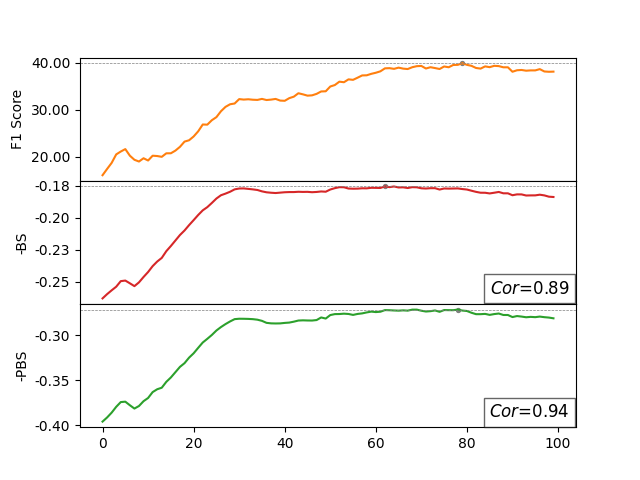

Source data for this figure (header and first rows):
Step, f1, esl, -esl, pesl, -pesl, COR_ESL, COR_PESL
0, 0.1606, 0.263, -0.263, 0.396, -0.396, 0.8881, 0.9374
1, 0.1739, 0.2597, -0.2597, 0.3914, -0.3914, , 
2, 0.1868, 0.2567, -0.2567, 0.3861, -0.3861, , 
3, 0.2048, 0.2539, -0.2539, 0.3796, -0.3796, , 
4, 0.211, 0.2495, -0.2495, 0.3744, -0.3744, , 
5, 0.2161, 0.2491, -0.2491, 0.3739, -0.3739, , 
6, 0.2021, 0.2512, -0.2512, 0.3779, -0.3779, , 
7, 0.1934, 0.2534, -0.2534, 0.3816, -0.3816, , 
8, 0.1897, 0.2505, -0.2505, 0.3787, -0.3787, , 
9, 0.1967, 0.2463, -0.2463, 0.3734, -0.3734, , 
10, 0.1919, 0.2424, -0.2424, 0.3698, -0.3698, , 
11, 0.2021, 0.2378, -0.2378, 0.3633, -0.3633, , 
12, 0.2014, 0.2342, -0.2342, 0.3602, -0.3602, , 
13, 0.1997, 0.2314, -0.2314, 0.3585, -0.3585, , 
14, 0.2072, 0.2261, -0.2261, 0.3519, -0.3519, , 
15, 0.2072, 0.222, -0.222, 0.3471, -0.3471, , 
16, 0.213, 0.2177, -0.2177, 0.3412, -0.3412, , 
17, 0.221, 0.2134, -0.2134, 0.3353, -0.3353, , 
18, 0.2321, 0.2099, -0.2099, 0.3312, -0.3312, , 
19, 0.2349, 0.2057, -0.2057, 0.3251, -0.3251, , 
20, 0.243, 0.2018, -0.2018, 0.3203, -0.3203, , 
21, 0.2539, 0.1978, -0.1978, 0.3142, -0.3142, , 
22, 0.2684, 0.1941, -0.1941, 0.3083, -0.3083, , 
23, 0.2681, 0.1916, -0.1916, 0.3042, -0.3042, , 
24, 0.2776, 0.1883, -0.1883, 0.2999, -0.2999, , 
25, 0.2841, 0.1849, -0.1849, 0.295, -0.295, , 
26, 0.2966, 0.1823, -0.1823, 0.2912, -0.2912, , 
27, 0.3059, 0.181, -0.181, 0.2879, -0.2879, , 
28, 0.3115, 0.1796, -0.1796, 0.285, -0.285, , 
29, 0.3131, 0.1777, -0.1777, 0.2824, -0.2824, , 
30, 0.3225, 0.177, -0.177, 0.282, -0.282, , 
31, 0.3214, 0.177, -0.177, 0.282, -0.282, , 
32, 0.3221, 0.1773, -0.1773, 0.2821, -0.2821, , 
33, 0.3211, 0.1777, -0.1777, 0.2824, -0.2824, , 
34, 0.3207, 0.1782, -0.1782, 0.283, -0.283, , 
35, 0.3229, 0.1793, -0.1793, 0.2843, -0.2843, , 
36, 0.3205, 0.18, -0.18, 0.2865, -0.2865, , 
37, 0.3214, 0.1803, -0.1803, 0.2871, -0.2871, , 
38, 0.3228, 0.1806, -0.1806, 0.2872, -0.2872, , 
39, 0.3193, 0.1803, -0.1803, 0.2871, -0.2871, , 
40, 0.3189, 0.18, -0.18, 0.2866, -0.2866, , 
41, 0.3245, 0.1798, -0.1798, 0.2862, -0.2862, , 
42, 0.3276, 0.1798, -0.1798, 0.2852, -0.2852, , 
43, 0.3349, 0.1796, -0.1796, 0.284, -0.284, , 
44, 0.3325, 0.1797, -0.1797, 0.2837, -0.2837, , 
45, 0.3298, 0.1796, -0.1796, 0.2839, -0.2839, , 
46, 0.3304, 0.1799, -0.1799, 0.284, -0.284, , 
47, 0.3336, 0.1797, -0.1797, 0.2834, -0.2834, , 
48, 0.3387, 0.1793, -0.1793, 0.2805, -0.2805, , 
49, 0.3391, 0.1796, -0.1796, 0.2818, -0.2818, , 
50, 0.3492, 0.1778, -0.1778, 0.2779, -0.2779, , 
51, 0.3523, 0.1768, -0.1768, 0.2768, -0.2768, , 
52, 0.3595, 0.176, -0.176, 0.2767, -0.2767, , 
53, 0.3583, 0.1761, -0.1761, 0.2764, -0.2764, , 
54, 0.3644, 0.1771, -0.1771, 0.2767, -0.2767, , 
55, 0.3634, 0.1772, -0.1772, 0.2777, -0.2777, , 
56, 0.368, 0.1771, -0.1771, 0.2766, -0.2766, , 
57, 0.3728, 0.1769, -0.1769, 0.276, -0.276, , 
58, 0.3731, 0.1769, -0.1769, 0.275, -0.275, , 
59, 0.3762, 0.1765, -0.1765, 0.2741, -0.2741, , 
... 40 more rows
